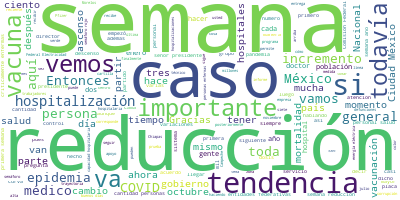

The file beside this chart, header and first rows:
Participante, Texto, Sentimiento, Palabras, Dia, Mes, Anio
PRESIDENTE ANDRES MANUEL LOPEZ OBRADOR, ?Muy buenos días., 0.9593, 3, 29, 12, 2020
PRESIDENTE ANDRES MANUEL LOPEZ OBRADOR, El día de hoy vamos a informar sobre el?…, 0.6354, 27, 29, 12, 2020
PRESIDENTE ANDRES MANUEL LOPEZ OBRADOR, Y al mismo tiempo se va?a?llevar a cabo …, 0.2047, 61, 29, 12, 2020
PRESIDENTE ANDRES MANUEL LOPEZ OBRADOR, Entonces, vamos a llevar a cabo esta cer…, 0.2849, 64, 29, 12, 2020
PRESIDENTE ANDRES MANUEL LOPEZ OBRADOR, Nos acompaña también el maestro Juan Fer…, 0.02359, 25, 29, 12, 2020
PRESIDENTE ANDRES MANUEL LOPEZ OBRADOR, De modo que comenzamos con el doctor Alc…, 0.2907, 8, 29, 12, 2020
JORGE ALCOCER VARELA, Muchas gracias, señor presidente., 0.4266, 4, 29, 12, 2020
JORGE ALCOCER VARELA, Muy buenos días a todas y todos ustedes …, 0.7516, 16, 29, 12, 2020
JORGE ALCOCER VARELA, Hoy, que en parte de nuestro país tenemo…, 0.00708, 62, 29, 12, 2020
JORGE ALCOCER VARELA, La solidaridad está siempre del lado de …, 0.09485, 55, 29, 12, 2020
JORGE ALCOCER VARELA, Cierto, extrañamos a nuestros seres quer…, 0.5544, 78, 29, 12, 2020
JORGE ALCOCER VARELA, Nuevamente,?ustedes son actores muy impo…, 0.5506, 30, 29, 12, 2020
JORGE ALCOCER VARELA, En el Pulso de la Salud, como ya anunció…, 0.02191, 75, 29, 12, 2020
JORGE ALCOCER VARELA, Y, como se fue anunciado, el maestro Zoé…, 0.2225, 74, 29, 12, 2020
JORGE ALCOCER VARELA, Hugo, por favor., 0.2923, 3, 29, 12, 2020
HUGO LOPEZ-GATELL RAMIREZ, ?Con su permiso, señor presidente. Maest…, 0.5532, 59, 29, 12, 2020
HUGO LOPEZ-GATELL RAMIREZ, Compartiré, con base en el informe técni…, 0.1172, 39, 29, 12, 2020
HUGO LOPEZ-GATELL RAMIREZ, Como se puede apreciar en esta curva epi…, 0.01982, 73, 29, 12, 2020
HUGO LOPEZ-GATELL RAMIREZ, Recordar?que desde hace ya cuatro semana…, 0.5809, 29, 29, 12, 2020
HUGO LOPEZ-GATELL RAMIREZ, Estas pruebas tienen sus virtudes, tambi…, 0.3558, 60, 29, 12, 2020
HUGO LOPEZ-GATELL RAMIREZ, Un elemento positivo, pero que definitiv…, 0.5489, 48, 29, 12, 2020
HUGO LOPEZ-GATELL RAMIREZ, En la semana más reciente, en la que est…, 0.521, 61, 29, 12, 2020
HUGO LOPEZ-GATELL RAMIREZ, Como informábamos y se muestra en la grá…, 0.581, 74, 29, 12, 2020
HUGO LOPEZ-GATELL RAMIREZ, Sin embargo, para este cambio más recien…, 0.5178, 90, 29, 12, 2020
HUGO LOPEZ-GATELL RAMIREZ, La pregunta natural es si esto es ya una…, 0.6653, 63, 29, 12, 2020
HUGO LOPEZ-GATELL RAMIREZ, Respecto a la mortalidad, la mortalidad …, 0.5322, 101, 29, 12, 2020
HUGO LOPEZ-GATELL RAMIREZ, Y seguimos enfatizando esto como un mens…, 0.5917, 103, 29, 12, 2020
HUGO LOPEZ-GATELL RAMIREZ, Vemos un incremento de más tres por cien…, 0.28, 73, 29, 12, 2020
HUGO LOPEZ-GATELL RAMIREZ, Finalmente, la ocupación hospitalaria es…, 0.3393, 47, 29, 12, 2020
HUGO LOPEZ-GATELL RAMIREZ, Recordarán seguramente la mayoría de las…, 0.0669, 83, 29, 12, 2020
HUGO LOPEZ-GATELL RAMIREZ, Y recordar también,?siempre,?que cuando …, 0.4637, 64, 29, 12, 2020
HUGO LOPEZ-GATELL RAMIREZ, Y esta capacidad hospitalaria en todo mo…, 0.6758, 63, 29, 12, 2020
HUGO LOPEZ-GATELL RAMIREZ, En este momento lo que vemos es que la C…, 0.5059, 71, 29, 12, 2020
HUGO LOPEZ-GATELL RAMIREZ, Y la última diapositiva de este informe …, 0.008541, 55, 29, 12, 2020
HUGO LOPEZ-GATELL RAMIREZ, Estas personas críticamente enfermas afo…, 0.05766, 41, 29, 12, 2020
HUGO LOPEZ-GATELL RAMIREZ, La línea de hasta arriba en color morado…, 0.1255, 27, 29, 12, 2020
HUGO LOPEZ-GATELL RAMIREZ, En la línea roja, que está inmediatament…, 0.5923, 23, 29, 12, 2020
HUGO LOPEZ-GATELL RAMIREZ, Y en la línea color turquesa, hasta abaj…, 0.432, 20, 29, 12, 2020
HUGO LOPEZ-GATELL RAMIREZ, Este mensaje los transmitimos también pa…, 0.03408, 26, 29, 12, 2020
HUGO LOPEZ-GATELL RAMIREZ, Hemos detectado distintas razones por la…, 0.5161, 46, 29, 12, 2020
HUGO LOPEZ-GATELL RAMIREZ, Lo que queremos dejar muy claro, lo hemo…, 0.5021, 99, 29, 12, 2020
HUGO LOPEZ-GATELL RAMIREZ, Entonces, insistimos, muy, muy important…, 0.5248, 11, 29, 12, 2020
HUGO LOPEZ-GATELL RAMIREZ, Ahora, si me lo permite, presidente, me …, 0.2516, 14, 29, 12, 2020
HUGO LOPEZ-GATELL RAMIREZ, Vamos ahora a hacer un recorrido visual …, 0.5683, 44, 29, 12, 2020
HUGO LOPEZ-GATELL RAMIREZ, Cada persona que nos escucha y nos ve po…, 0.866, 33, 29, 12, 2020
HUGO LOPEZ-GATELL RAMIREZ, Aquí vemos en este mapa general la incid…, 0.09025, 40, 29, 12, 2020
HUGO LOPEZ-GATELL RAMIREZ, La intensidad del color lo que refleja e…, 0.4873, 72, 29, 12, 2020
HUGO LOPEZ-GATELL RAMIREZ, En esta curva epidémica recordar, para q…, 0.2861, 80, 29, 12, 2020
HUGO LOPEZ-GATELL RAMIREZ, Lo importante de una curva epidémica es …, 0.3385, 66, 29, 12, 2020
HUGO LOPEZ-GATELL RAMIREZ, Al llegar a octubre, que es la semana 40…, 0.4833, 58, 29, 12, 2020
HUGO LOPEZ-GATELL RAMIREZ, Misma idea para la mortalidad que es est…, 0.7199, 90, 29, 12, 2020
HUGO LOPEZ-GATELL RAMIREZ, La tercera gráfica que veremos también e…, 0.7789, 73, 29, 12, 2020
HUGO LOPEZ-GATELL RAMIREZ, En?resumen?nacional vemos por primera ve…, 0.09763, 48, 29, 12, 2020
HUGO LOPEZ-GATELL RAMIREZ, Para cada entidad federativa haremos est…, 0.7603, 43, 29, 12, 2020
HUGO LOPEZ-GATELL RAMIREZ, La semana 10 empezó a aumentar, después …, 0.1977, 73, 29, 12, 2020
HUGO LOPEZ-GATELL RAMIREZ, Cuando vemos una cantidad de semanas no …, 0.4174, 43, 29, 12, 2020
HUGO LOPEZ-GATELL RAMIREZ, En este inserto que veremos en las 32 cu…, 0.4519, 50, 29, 12, 2020
HUGO LOPEZ-GATELL RAMIREZ, Y está en la esquina superior derecha el…, 0.489, 26, 29, 12, 2020
HUGO LOPEZ-GATELL RAMIREZ, Y también para las entidades federativas…, 0.06816, 54, 29, 12, 2020
HUGO LOPEZ-GATELL RAMIREZ, Las hospitalizaciones varían mucho más, …, 0.4998, 36, 29, 12, 2020
... 214 more rows
